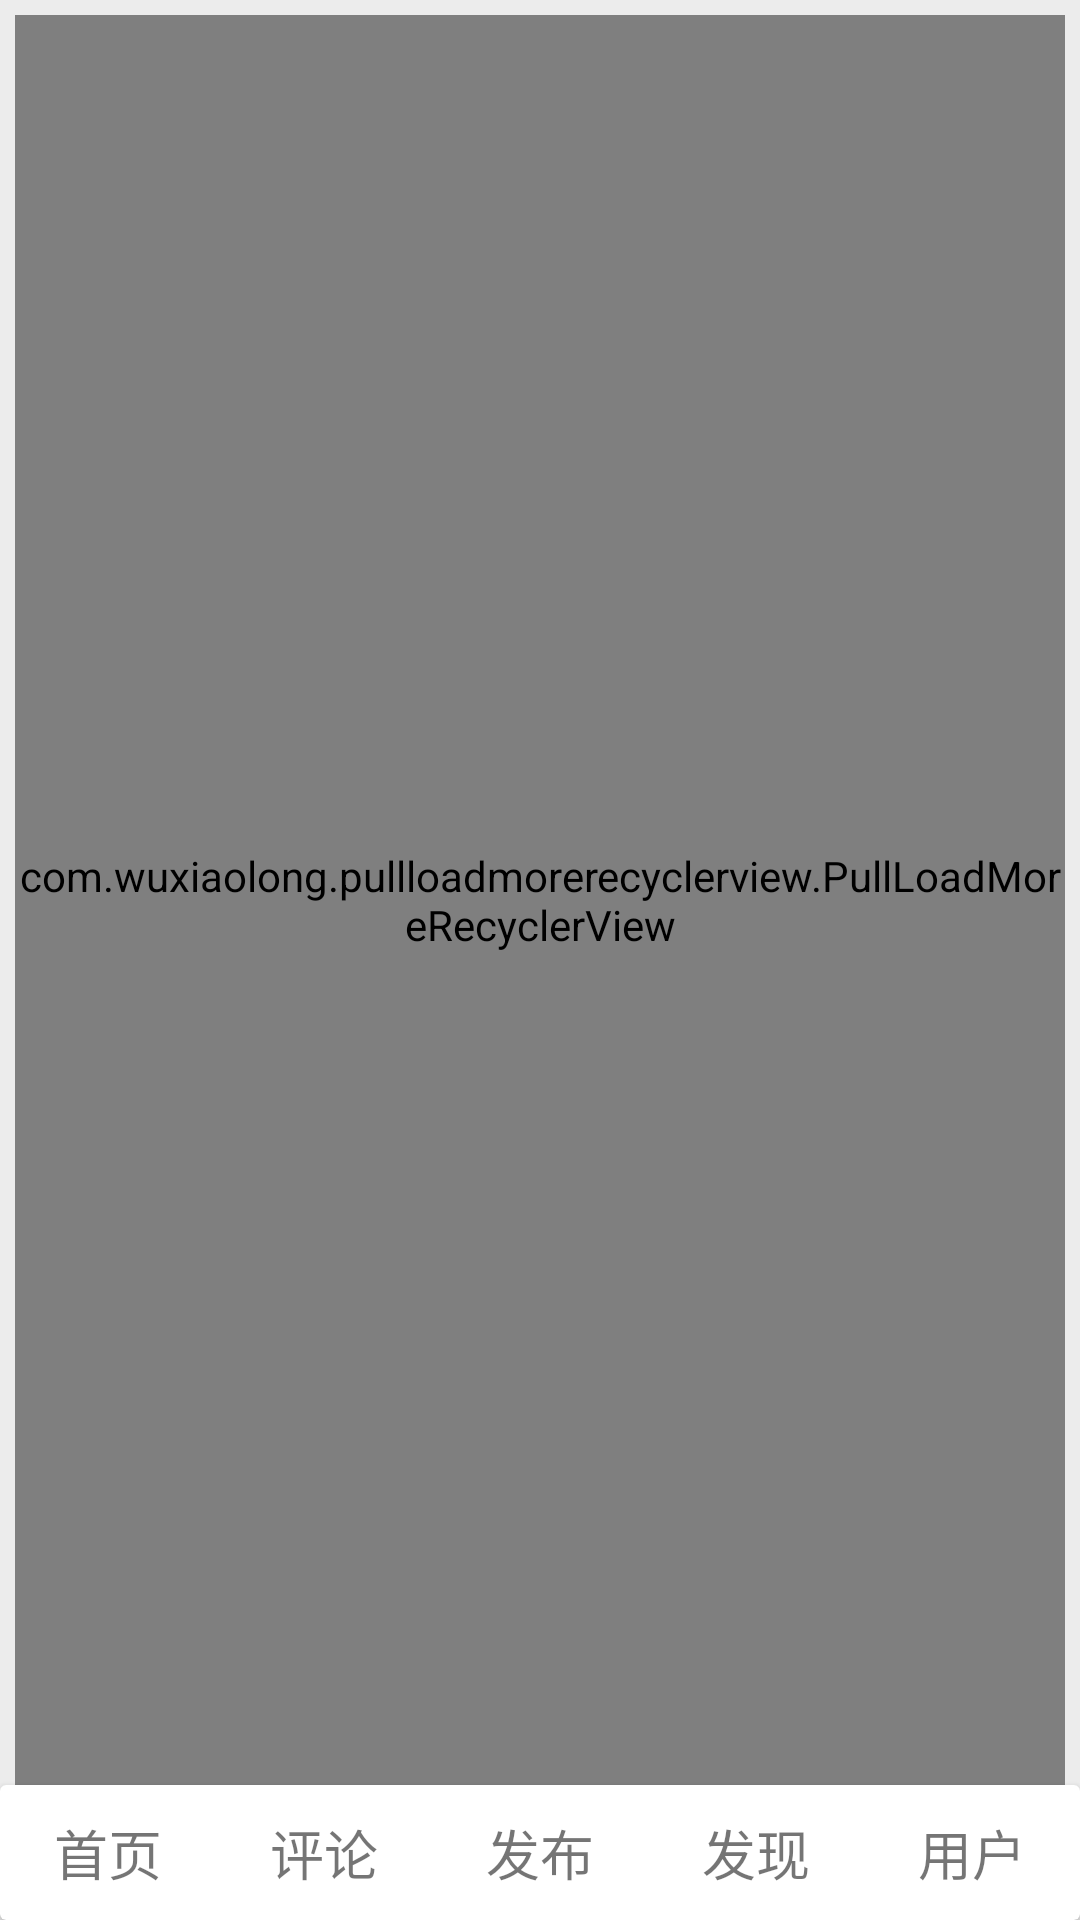

Here is an Android app screen rendered from its layout file. Give the layout XML and the strings, colors and styles it references.
<!-- AndroidManifest.xml: activity theme AppTheme.NoActionBar -->
<!-- res/layout/fragment_main.xml -->
<android.support.design.widget.CoordinatorLayout xmlns:android="http://schemas.android.com/apk/res/android"
    xmlns:tools="http://schemas.android.com/tools"
    android:id="@+id/id_container"
    android:layout_width="match_parent"
    android:layout_height="match_parent"
    android:background="#ececec"
    tools:context=".MainActivity$PlaceholderFragment">

    <LinearLayout
        android:layout_width="match_parent"
        android:layout_height="match_parent"
        android:orientation="vertical">

        <com.wuxiaolong.pullloadmorerecyclerview.PullLoadMoreRecyclerView
            android:id="@+id/pullLoadMoreRecyclerView"
            android:layout_width="match_parent"
            android:layout_height="0dp"
            android:layout_weight="1"
            android:layout_marginStart="5dp"
            android:layout_marginEnd="5dp"
            android:layout_marginTop="5dp"/>

        <include layout="@layout/bottom_bar" />
    </LinearLayout>
</android.support.design.widget.CoordinatorLayout>
<!-- res/layout/bottom_bar.xml (included above) -->
<?xml version="1.0" encoding="utf-8"?>
<android.support.v7.widget.CardView
    xmlns:android="http://schemas.android.com/apk/res/android"
    xmlns:app="http://schemas.android.com/apk/res-auto"
    android:layout_width="match_parent"
    android:layout_height="45dp"
    android:clickable="true"
    app:cardElevation="3dp">

    <LinearLayout
        android:layout_width="match_parent"
        android:layout_height="match_parent"
        android:orientation="horizontal">

        <TextView
            android:id="@+id/bottombar_tv_main"
            android:layout_width="0dp"
            android:layout_height="match_parent"
            android:layout_weight="1"
            android:gravity="center"
            android:background="?android:attr/selectableItemBackground"
            android:text="首页"
            android:textSize="18sp" />

        <TextView
            android:id="@+id/bottombar_tv_comment"
            android:layout_width="0dp"
            android:layout_height="match_parent"
            android:layout_weight="1"
            android:gravity="center"
            android:background="?android:attr/selectableItemBackground"
            android:text="评论"
            android:textSize="18sp" />

        <TextView
            android:id="@+id/bottombar_tv_push"
            android:layout_width="0dp"
            android:layout_height="match_parent"
            android:layout_weight="1"
            android:gravity="center"
            android:background="?android:attr/selectableItemBackground"
            android:text="发布"
            android:textSize="18sp" />

        <TextView
            android:id="@+id/bottombar_tv_discover"
            android:layout_width="0dp"
            android:layout_height="match_parent"
            android:layout_weight="1"
            android:gravity="center"
            android:background="?android:attr/selectableItemBackground"
            android:text="发现"
            android:textSize="18sp" />

        <TextView
            android:id="@+id/bottombar_tv_user"
            android:layout_width="0dp"
            android:layout_height="match_parent"
            android:layout_weight="1"
            android:gravity="center"
            android:background="?android:attr/selectableItemBackground"
            android:text="用户"
            android:textSize="18sp" />
    </LinearLayout>
</android.support.v7.widget.CardView>
<!-- resources referenced by this layout -->
<resources>
  <style name="AppTheme.NoActionBar">
          <item name="windowActionBar">false</item>
          <item name="windowNoTitle">true</item>
      </style>
</resources>
